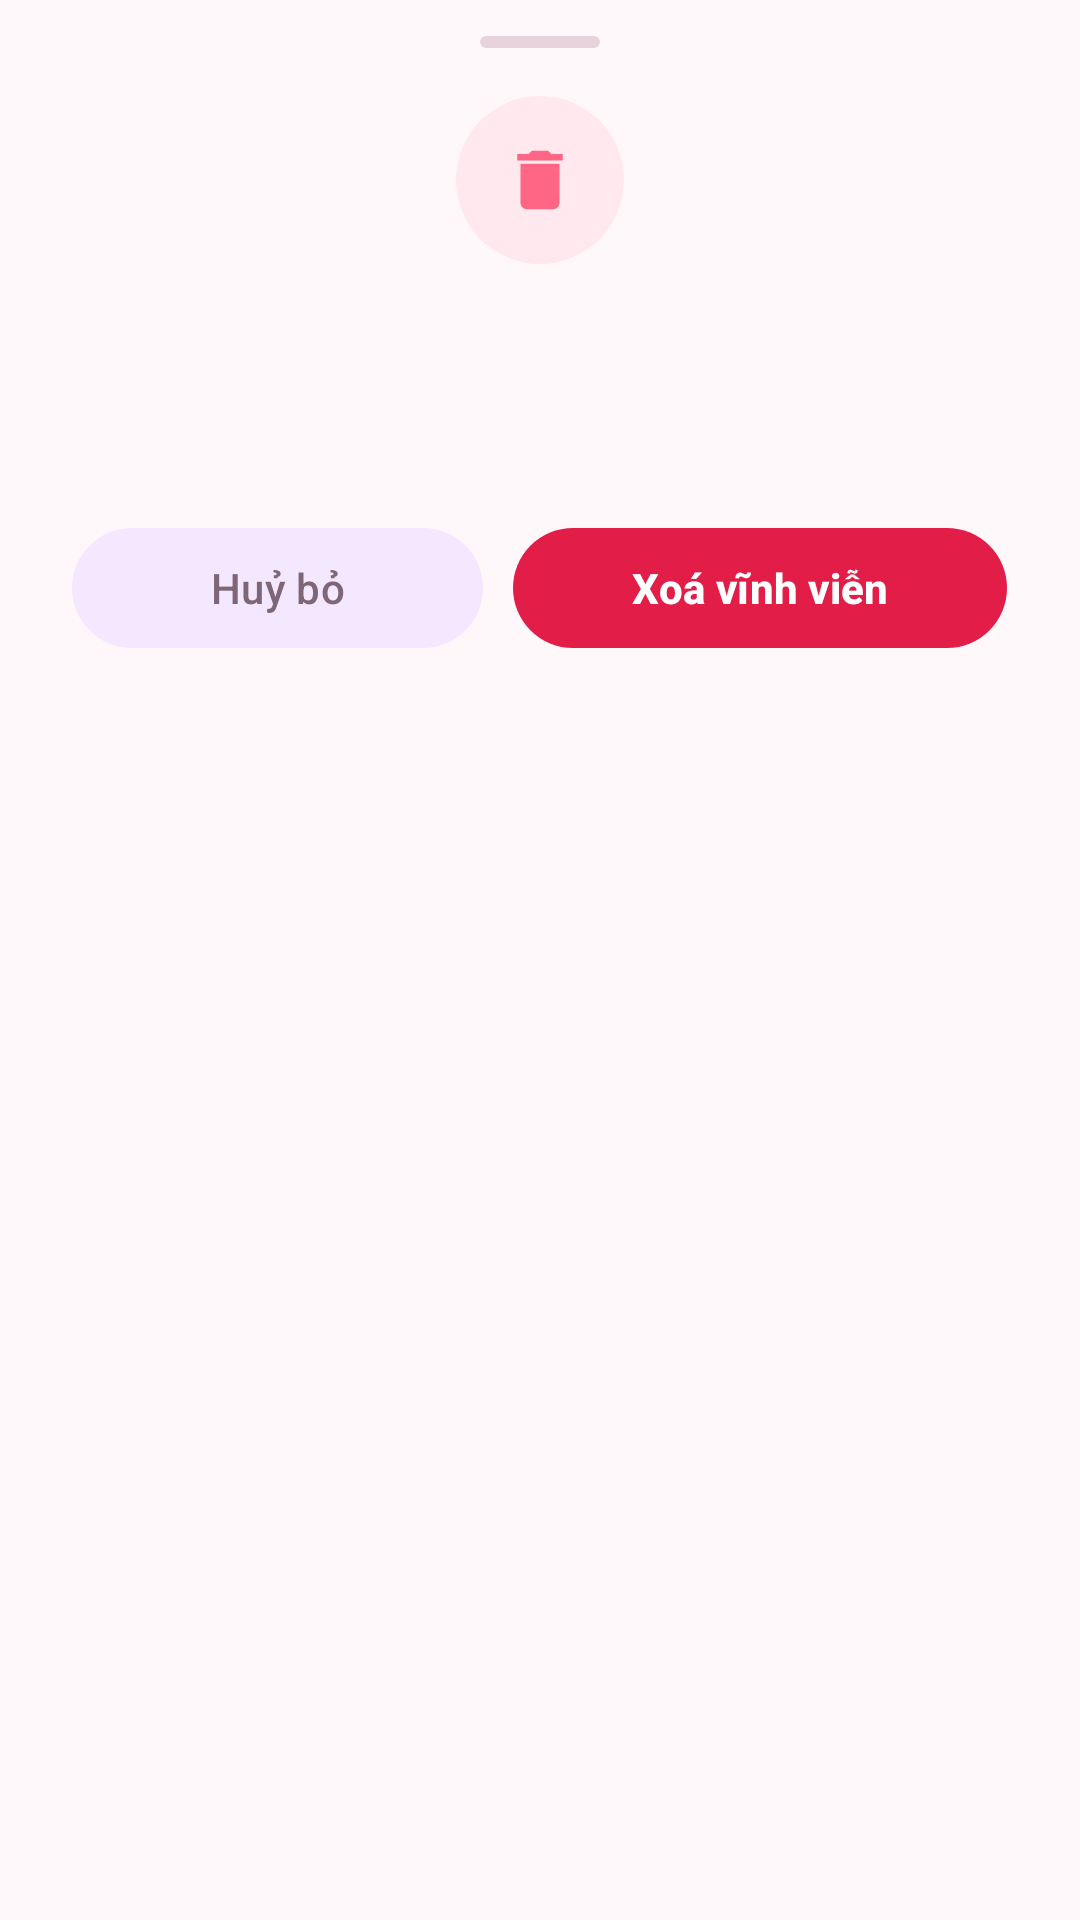

Layout XML and referenced resources for this Android screen:
<!-- AndroidManifest.xml: application theme Theme.PhotoEvents -->
<!-- res/layout/sheet_confirm_delete.xml -->
<?xml version="1.0" encoding="utf-8"?>
<LinearLayout xmlns:android="http://schemas.android.com/apk/res/android"
    xmlns:app="http://schemas.android.com/apk/res-auto"
    xmlns:tools="http://schemas.android.com/tools"
    android:layout_width="match_parent"
    android:layout_height="wrap_content"
    android:orientation="vertical"
    android:background="@drawable/bg_bottom_sheet_surface"
    android:paddingBottom="28dp">

    
    <View
        android:layout_width="40dp"
        android:layout_height="4dp"
        android:layout_gravity="center_horizontal"
        android:layout_marginTop="12dp"
        android:layout_marginBottom="16dp"
        android:background="@drawable/bg_bottom_sheet_handle" />

    <LinearLayout
        android:layout_width="match_parent"
        android:layout_height="wrap_content"
        android:orientation="vertical"
        android:gravity="center_horizontal"
        android:paddingHorizontal="24dp">

        
        <FrameLayout
            android:layout_width="56dp"
            android:layout_height="56dp"
            android:background="@drawable/bg_category_icon_circle"
            android:layout_marginBottom="14dp">

            <ImageView
                android:layout_width="26dp"
                android:layout_height="26dp"
                android:layout_gravity="center"
                android:src="@drawable/ic_delete"
                app:tint="@color/colorPrimary" />

        </FrameLayout>

        <TextView
            android:id="@+id/txtDeleteSheetTitle"
            android:layout_width="wrap_content"
            android:layout_height="wrap_content"
            android:textSize="18sp"
            android:textStyle="bold"
            android:textColor="@color/sakura_text_primary"
            tools:text="Xoá sự kiện?" />

        <TextView
            android:id="@+id/txtDeleteSheetMessage"
            android:layout_width="wrap_content"
            android:layout_height="wrap_content"
            android:layout_marginTop="6dp"
            android:gravity="center"
            android:textSize="13sp"
            android:lineSpacingExtra="3dp"
            android:textColor="@color/sakura_text_secondary"
            tools:text="Toàn bộ ảnh và thông tin của sự kiện này sẽ bị xoá." />

        
        <LinearLayout
            android:layout_width="match_parent"
            android:layout_height="wrap_content"
            android:orientation="horizontal"
            android:layout_marginTop="22dp">

            <com.google.android.material.button.MaterialButton
                android:id="@+id/btnCancelDelete"
                style="@style/Widget.Material3.Button.TonalButton"
                android:layout_width="0dp"
                android:layout_height="48dp"
                android:layout_weight="1"
                android:layout_marginEnd="10dp"
                android:text="Huỷ bỏ"
                android:textSize="14sp"
                android:textColor="@color/sakura_text_secondary"
                app:cornerRadius="100dp" />

            <com.google.android.material.button.MaterialButton
                android:id="@+id/btnConfirmDelete"
                android:layout_width="0dp"
                android:layout_height="48dp"
                android:layout_weight="1.2"
                android:text="Xoá vĩnh viễn"
                android:textSize="14sp"
                android:textStyle="bold"
                android:textColor="#FFFFFF"
                app:backgroundTint="#E11D48"
                app:cornerRadius="100dp" />

        </LinearLayout>

    </LinearLayout>

</LinearLayout>
<!-- resources referenced by this layout -->
<resources>
  <color name="colorPrimary">@color/sakura_pink</color>
  <color name="sakura_text_primary">#2E1A29</color>
  <color name="sakura_text_secondary">#7E6676</color>
  <!-- drawable bg_bottom_sheet_handle (drawable) -->
  <?xml version="1.0" encoding="utf-8"?>
  <shape xmlns:android="http://schemas.android.com/apk/res/android"
      android:shape="rectangle">
      <corners android:radius="100dp" />
      <solid android:color="#E6D3DC" />
  </shape>
  <!-- drawable bg_category_icon_circle (drawable) -->
  <?xml version="1.0" encoding="utf-8"?>
  <shape xmlns:android="http://schemas.android.com/apk/res/android"
      android:shape="oval">
      <solid android:color="@color/sakura_pink_container" />
  </shape>
  <!-- drawable ic_delete (drawable) -->
  <vector xmlns:android="http://schemas.android.com/apk/res/android"
      android:width="24dp" android:height="24dp" android:viewportWidth="24" android:viewportHeight="24">
      <path android:fillColor="#000000" android:pathData="M6,19c0,1.1 0.9,2 2,2h8c1.1,0 2,-0.9 2,-2L18,7L6,7L6,19zM19,4h-3.5l-1,-1h-5l-1,1L5,4v2h14L19,4z"/>
  </vector>
  <style name="Theme.PhotoEvents" parent="Theme.PhotoEvents.Sakura" />
  <color name="sakura_pink">#FF6584</color>
  <color name="sakura_pink_container">#FFE8EE</color>
  <color name="colorSecondary">#A855F7</color>
  <color name="pastel_lavender">#F3E8FF</color>
  <color name="pastel_lavender_text">#8B5CF6</color>
  <color name="sakura_surface">#FFFFFF</color>
  <color name="sakura_border_soft">#FFE0E8</color>
  <color name="sakura_border_subtle">#FFF0F4</color>
  <color name="sakura_blush_bg">#FFF8FA</color>
  <style name="Widget.PhotoEvents.BottomSheet" parent="Widget.Material3.BottomSheet.Modal">
          <item name="backgroundTint">@color/surface</item>
          <item name="shapeAppearance">@style/ShapeAppearance.PhotoEvents.BottomSheet</item>
      </style>
  <color name="surface">@color/sakura_surface</color>
  <style name="ShapeAppearance.PhotoEvents.Dialog" parent="ShapeAppearance.Material3.LargeComponent">
          <item name="cornerSize">24dp</item>
      </style>
  <style name="Widget.PhotoEvents.Button.Dialog.Positive" parent="Widget.Material3.Button.TextButton.Dialog">
          <item name="android:textColor">@color/colorPrimary</item>
          <item name="android:textStyle">bold</item>
          <item name="android:textSize">15sp</item>
      </style>
  <style name="Widget.PhotoEvents.Button.Dialog.Negative" parent="Widget.Material3.Button.TextButton.Dialog">
          <item name="android:textColor">@color/sakura_text_secondary</item>
          <item name="android:textSize">15sp</item>
      </style>
  <style name="Widget.PhotoEvents.Dialog.Title" parent="MaterialAlertDialog.Material3.Title.Text">
          <item name="android:textColor">@color/sakura_text_primary</item>
          <item name="android:textStyle">bold</item>
          <item name="android:textSize">19sp</item>
          <item name="android:fontFamily">sans-serif-medium</item>
      </style>
  <style name="Widget.PhotoEvents.Dialog.Body" parent="MaterialAlertDialog.Material3.Body.Text">
          <item name="android:textColor">@color/sakura_text_secondary</item>
          <item name="android:textSize">14sp</item>
          <item name="android:lineSpacingExtra">2dp</item>
      </style>
  <color name="badge_pink_bg">@color/sakura_pink_container</color>
  <color name="outline">@color/sakura_border_soft</color>
  <style name="ShapeAppearance.PhotoEvents.BottomSheet" parent="ShapeAppearance.Material3.LargeComponent">
          <item name="cornerFamily">rounded</item>
          <item name="cornerSizeTopLeft">28dp</item>
          <item name="cornerSizeTopRight">28dp</item>
          <item name="cornerSizeBottomLeft">0dp</item>
          <item name="cornerSizeBottomRight">0dp</item>
      </style>
</resources>
